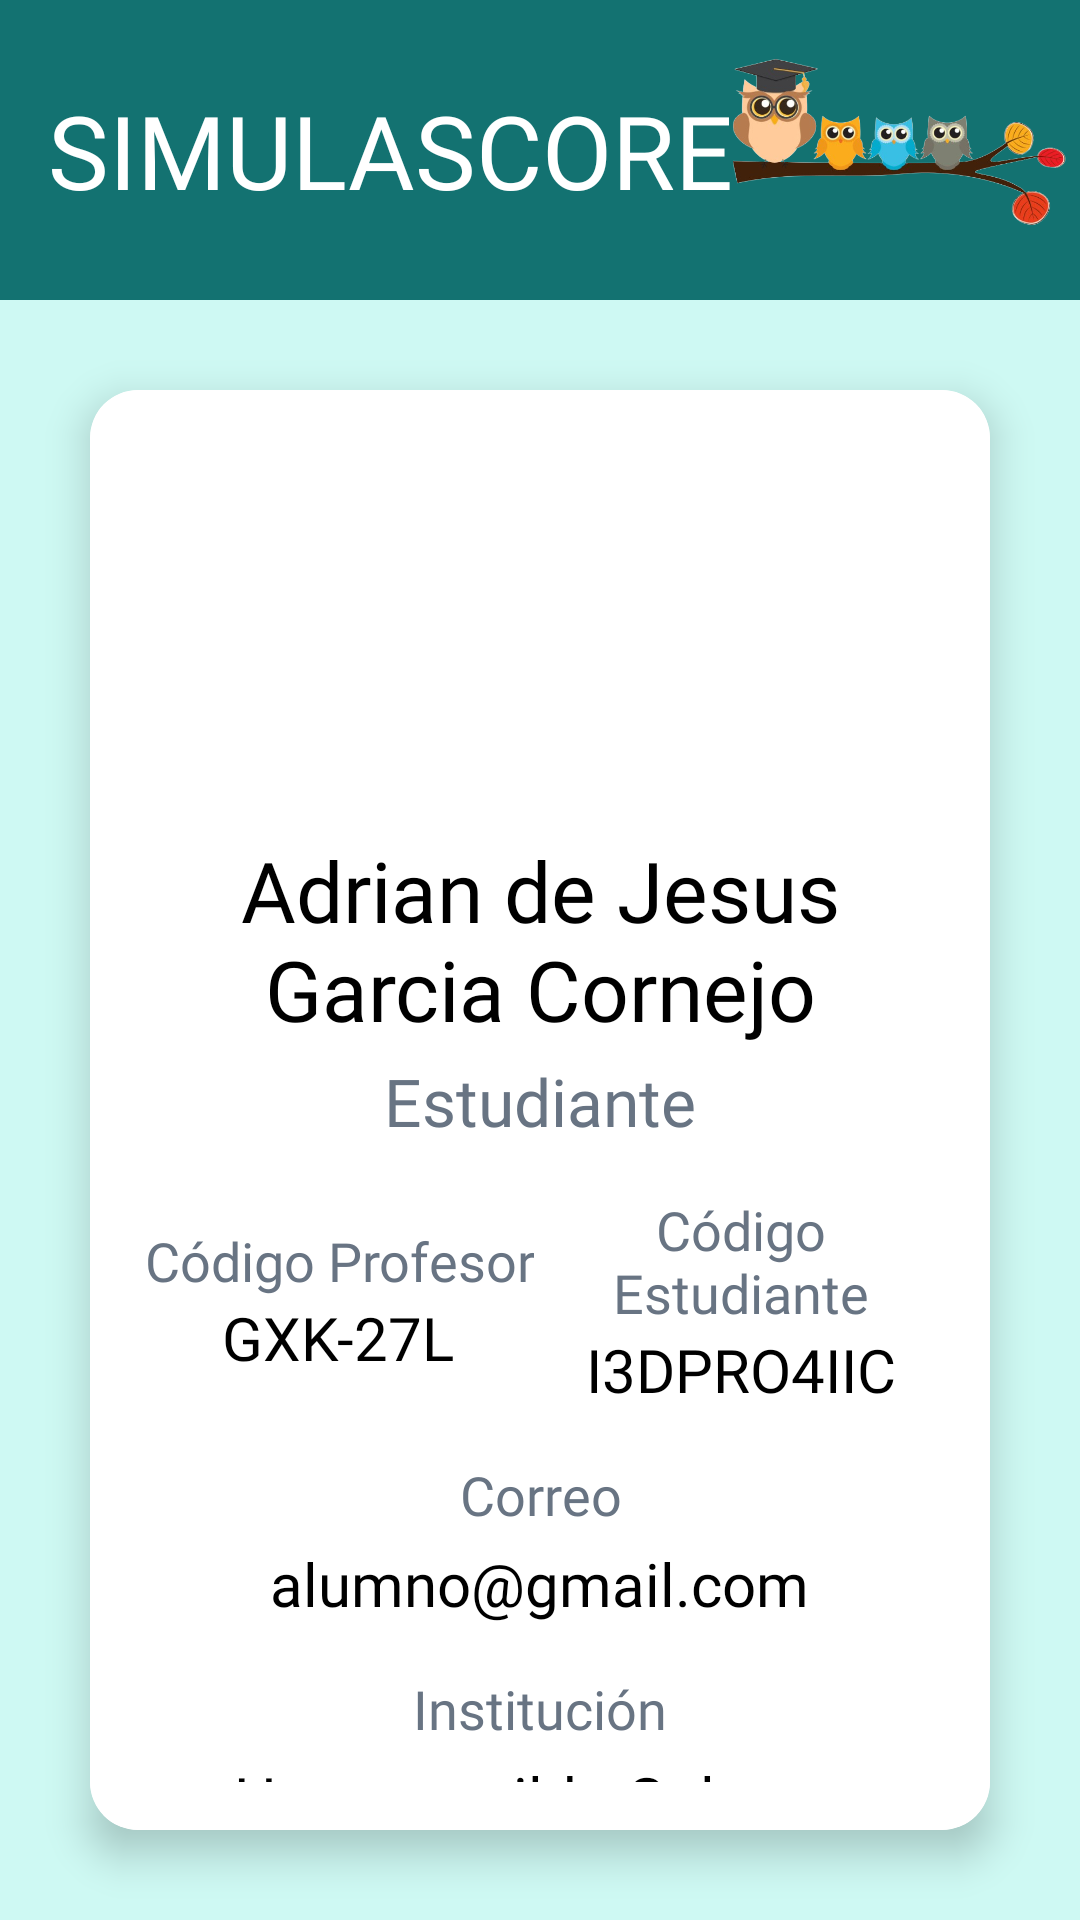

Android layout source for this screen:
<!-- AndroidManifest.xml: application theme Theme.SimulaScore -->
<!-- res/layout/activity_profile.xml -->
<?xml version="1.0" encoding="utf-8"?>
<LinearLayout xmlns:android="http://schemas.android.com/apk/res/android"
    xmlns:tools="http://schemas.android.com/tools"
    android:layout_width="match_parent"
    android:layout_height="match_parent"
    xmlns:app="http://schemas.android.com/apk/res-auto"
    android:orientation="vertical"
    android:background="@color/student_color_primary"
    tools:context=".ProfileActivity">

    <LinearLayout
        android:layout_width="match_parent"
        android:layout_height="wrap_content"
        android:orientation="vertical"
        android:id="@+id/toolbar">

        <androidx.appcompat.widget.Toolbar
            android:layout_width="match_parent"
            android:layout_height="100dp"
            android:background="#137271"
            android:elevation="4dp"
            android:theme="@style/ThemeOverlay.AppCompat.Dark.ActionBar">

            <TextView
                android:id="@+id/toolbar_title"
                android:layout_width="wrap_content"
                android:layout_height="wrap_content"
                android:text="SIMULASCORE"
                android:textColor="@android:color/white"
                android:textSize="34sp"
                android:fontFamily="@font/staatliches" />

            <ImageView
                android:layout_width="match_parent"
                android:layout_height="match_parent"
                android:src="@drawable/header001" />
        </androidx.appcompat.widget.Toolbar>
    </LinearLayout>

    <androidx.cardview.widget.CardView
        android:layout_width="match_parent"
        android:layout_height="wrap_content"
        android:layout_margin="30dp"
        android:radius="50dp"
        android:elevation="8dp"
        app:cardCornerRadius="16dp"
        app:cardElevation="8dp">

        <LinearLayout
            android:layout_width="match_parent"
            android:layout_height="wrap_content"
            android:background="@color/white"
            android:gravity="center"
            android:orientation="vertical"
            android:padding="16dp">

            <ImageView
                android:id="@+id/profile_image"
                android:layout_width="100dp"
                android:layout_height="100dp"
                android:layout_centerHorizontal="true"
                android:layout_marginTop="16dp"
                android:contentDescription="Profile Image" />

            <TextView
                android:id="@+id/profile_name"
                android:layout_width="wrap_content"
                android:layout_height="wrap_content"
                android:layout_marginTop="16dp"
                android:fontFamily="@font/staatliches"
                android:gravity="center"
                android:text="Adrian de Jesus Garcia Cornejo"
                android:textColor="@color/black"
                android:textSize="28sp" />

            <TextView
                android:id="@+id/profile_role"
                android:layout_width="wrap_content"
                android:layout_height="wrap_content"
                android:layout_marginTop="4dp"
                android:fontFamily="@font/staatliches"
                android:gravity="center"
                android:text="Estudiante"
                android:textColor="@color/director_button"
                android:textSize="22sp" />

            <LinearLayout
                android:layout_width="match_parent"
                android:layout_height="wrap_content"
                android:layout_marginTop="16dp"
                android:gravity="center"
                android:orientation="horizontal"
                android:weightSum="2">

                <LinearLayout
                    android:layout_width="0dp"
                    android:layout_height="wrap_content"
                    android:layout_weight="1"
                    android:gravity="center"
                    android:orientation="vertical">

                    <TextView
                        android:layout_width="wrap_content"
                        android:layout_height="wrap_content"
                        android:fontFamily="@font/staatliches"
                        android:gravity="center"
                        android:text="Código Profesor"
                        android:textColor="@color/director_button"
                        android:textSize="18sp" />

                    <TextView
                        android:id="@+id/profile_teacher_code"
                        android:layout_width="wrap_content"
                        android:layout_height="wrap_content"
                        android:fontFamily="@font/staatliches"
                        android:gravity="center"
                        android:text="GXK-27L"
                        android:textColor="@color/black"
                        android:textSize="20sp" />
                </LinearLayout>

                <LinearLayout
                    android:layout_width="0dp"
                    android:layout_height="wrap_content"
                    android:layout_weight="1"
                    android:gravity="center"
                    android:orientation="vertical">

                    <TextView
                        android:layout_width="wrap_content"
                        android:layout_height="wrap_content"
                        android:fontFamily="@font/staatliches"
                        android:gravity="center"
                        android:text="Código Estudiante"
                        android:textColor="@color/director_button"
                        android:textSize="18sp" />

                    <TextView
                        android:id="@+id/profile_work_code"
                        android:layout_width="wrap_content"
                        android:layout_height="wrap_content"
                        android:fontFamily="@font/staatliches"
                        android:gravity="center"
                        android:text="I3DPRO4IIC"
                        android:textColor="@color/black"
                        android:textSize="20sp" />
                </LinearLayout>
            </LinearLayout>

            <TextView
                android:layout_width="wrap_content"
                android:layout_height="wrap_content"
                android:layout_marginTop="16dp"
                android:fontFamily="@font/staatliches"
                android:gravity="center"
                android:text="Correo"
                android:textColor="@color/director_button"
                android:textSize="18sp" />

            <TextView
                android:id="@+id/profile_email"
                android:layout_width="wrap_content"
                android:layout_height="wrap_content"
                android:layout_marginTop="4dp"
                android:fontFamily="@font/staatliches"
                android:gravity="center"
                android:text="alumno@gmail.com"
                android:textColor="@color/black"
                android:textSize="20sp" />

            <TextView
                android:layout_width="wrap_content"
                android:layout_height="wrap_content"
                android:layout_marginTop="16dp"
                android:fontFamily="@font/staatliches"
                android:gravity="center"
                android:text="Institución"
                android:textColor="@color/director_button"
                android:textSize="18sp" />

            <TextView
                android:id="@+id/profile_institution"
                android:layout_width="wrap_content"
                android:layout_height="wrap_content"
                android:layout_marginTop="4dp"
                android:fontFamily="@font/staatliches"
                android:gravity="center"
                android:text="Hermenegildo Galeana"
                android:textColor="@color/black"
                android:textSize="20sp" />

            

        </LinearLayout>

    </androidx.cardview.widget.CardView>

    <Button
        android:id="@+id/btn_edit_profile"
        android:layout_width="match_parent"
        android:layout_height="wrap_content"
        android:layout_margin="30dp"
        android:background="@drawable/rounded_background"
        android:fontFamily="@font/staatliches"
        android:padding="5dp"
        android:text="Editar Perfil"
        android:textColor="@android:color/white"
        android:textSize="34sp" />
    <com.google.android.material.floatingactionbutton.FloatingActionButton
        android:id="@+id/fab_menu"
        android:layout_width="wrap_content"
        android:layout_height="wrap_content"
        android:layout_gravity="bottom|end"
        android:layout_margin="16dp"
        android:src="@drawable/baseline_home_24"
        android:contentDescription="Menú"
        app:backgroundTint="@color/student_color_accent" />
</LinearLayout>
<!-- resources referenced by this layout -->
<resources>
  <color name="black">#FF000000</color>
  <color name="director_button">#687483</color>
  <color name="student_color_accent">#137271</color>
  <color name="student_color_primary">#cef9f3</color>
  <color name="white">#FFFFFFFF</color>
  <!-- drawable header001: png bitmap (drawable, 131999 bytes) -->
  <!-- drawable rounded_background (drawable) -->
  <?xml version="1.0" encoding="utf-8"?>
  <shape xmlns:android="http://schemas.android.com/apk/res/android">
      <solid android:color="@color/student_color_secondary"/> 
      <corners android:radius="16dp"/> 
  </shape>
  <style name="Theme.SimulaScore" parent="Base.Theme.SimulaScore" />
  <color name="student_color_secondary">#33cec3</color>
  <style name="Base.Theme.SimulaScore" parent="Theme.Material3.DayNight.NoActionBar">
          
          
      </style>
</resources>
